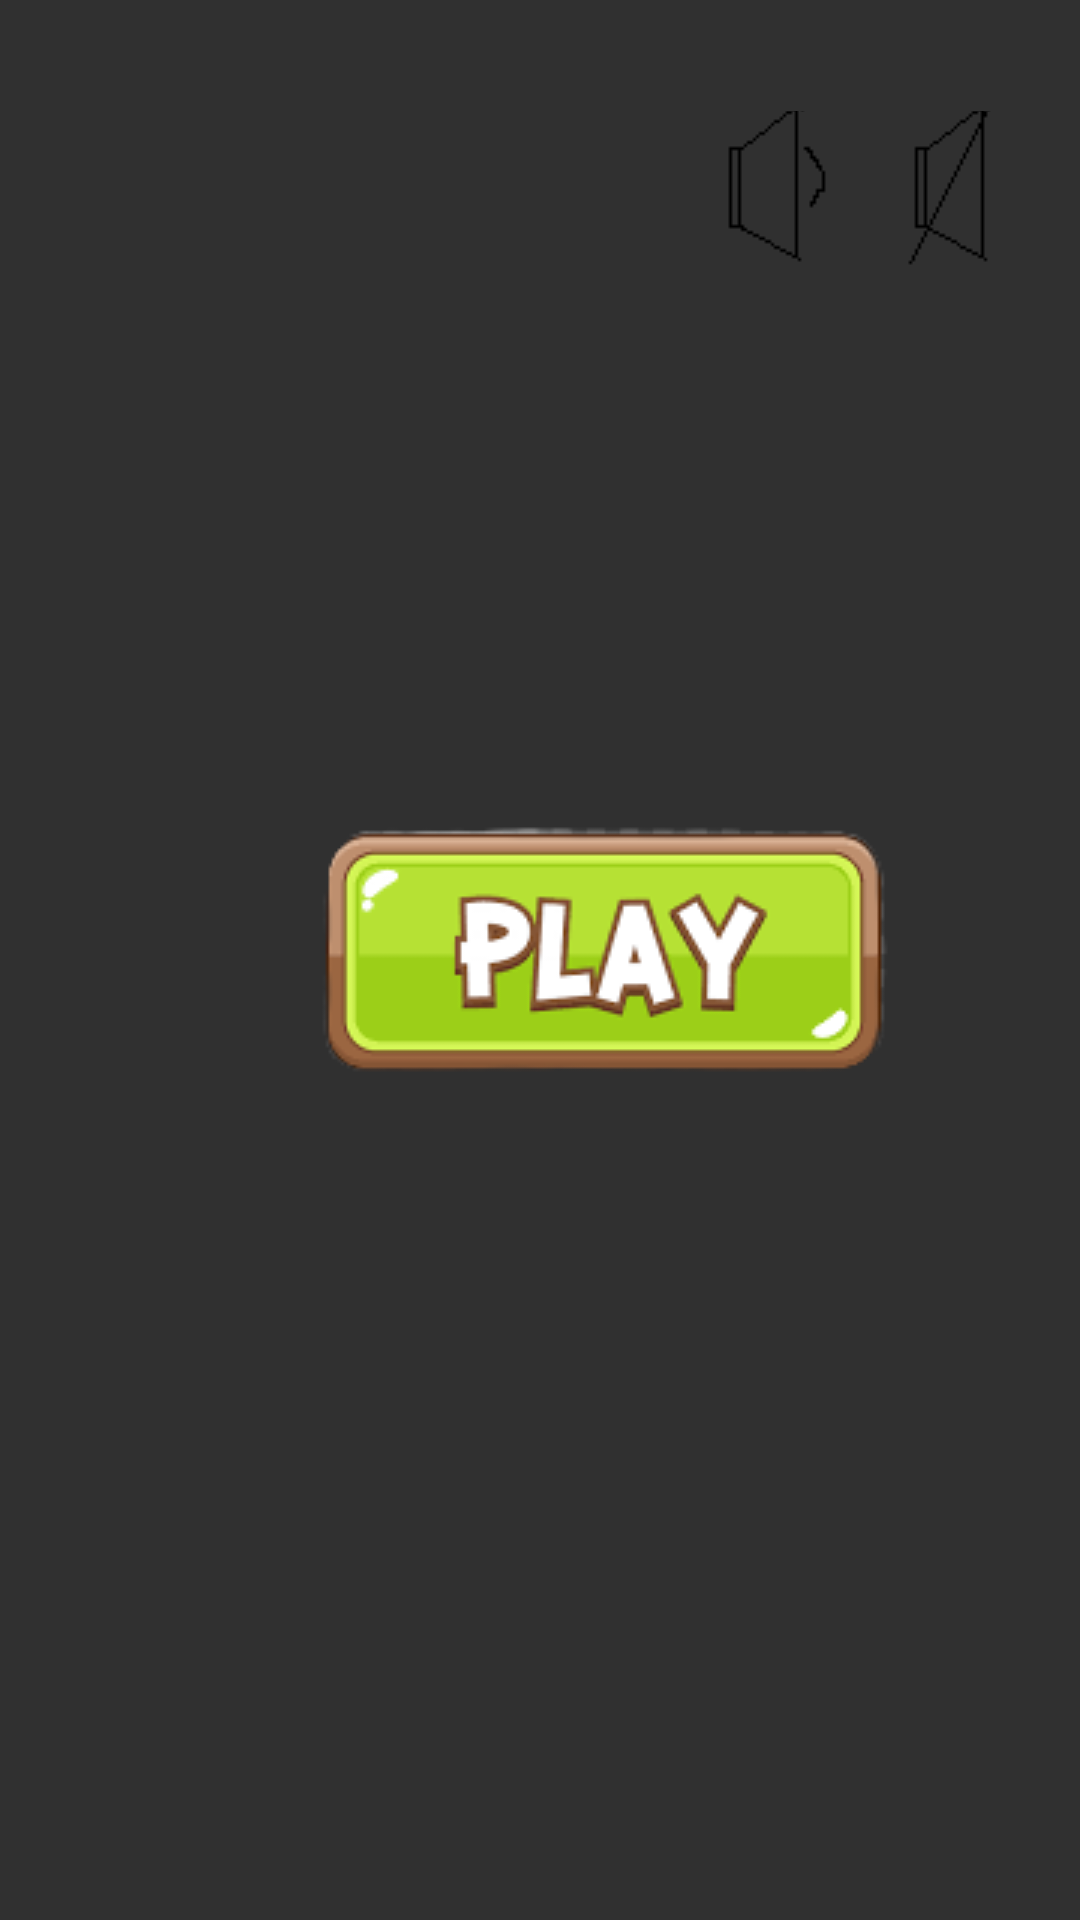

This screen was rendered from an Android layout file. Write that file and the resources it references.
<!-- AndroidManifest.xml: application theme Theme.Design.NoActionBar -->
<!-- res/layout/activity_ilk_giris.xml -->
<?xml version="1.0" encoding="utf-8"?>
<RelativeLayout xmlns:android="http://schemas.android.com/apk/res/android"
    xmlns:app="http://schemas.android.com/apk/res-auto"
    xmlns:tools="http://schemas.android.com/tools"
    android:layout_width="match_parent"
    android:layout_height="match_parent"
    tools:context=".ilk_giris"
    android:background="@drawable/snake_background">

    <ImageButton
        android:id="@+id/imageButton3"
        android:layout_width="58dp"
        android:layout_height="56dp"
        android:layout_alignParentTop="true"
        android:layout_alignParentEnd="true"
        android:layout_marginTop="37dp"
        android:layout_marginEnd="70dp"
        android:background="#00FFFFFF"

        app:srcCompat="@drawable/sesac" />


    <ImageButton
        android:id="@+id/imageButton4"
        android:layout_width="58dp"
        android:layout_height="56dp"
        android:layout_alignParentTop="true"
        android:layout_alignParentEnd="true"
        android:layout_marginTop="37dp"
        android:layout_marginEnd="8dp"
        android:background="#00FFFFFF"
        android:scaleType="center"

        app:srcCompat="@drawable/seskapa" />


    <ImageButton
        android:id="@+id/imageButton5"
        android:layout_width="240dp"
        android:layout_height="149dp"
        android:layout_alignParentStart="true"
        android:layout_alignParentTop="true"
        android:layout_centerHorizontal="true"
        android:layout_marginStart="81dp"
        android:layout_marginTop="243dp"
        android:background="#00FFFFFF"
        android:backgroundTint="#00FFFFFF"
        app:srcCompat="@drawable/play1" />


</RelativeLayout>
<!-- resources referenced by this layout -->
<resources>
  <!-- drawable play1: png bitmap (drawable, 10839 bytes) -->
  <!-- drawable sesac: png bitmap (drawable-v24, 716 bytes) -->
  <!-- drawable seskapa: png bitmap (drawable, 801 bytes) -->
</resources>
